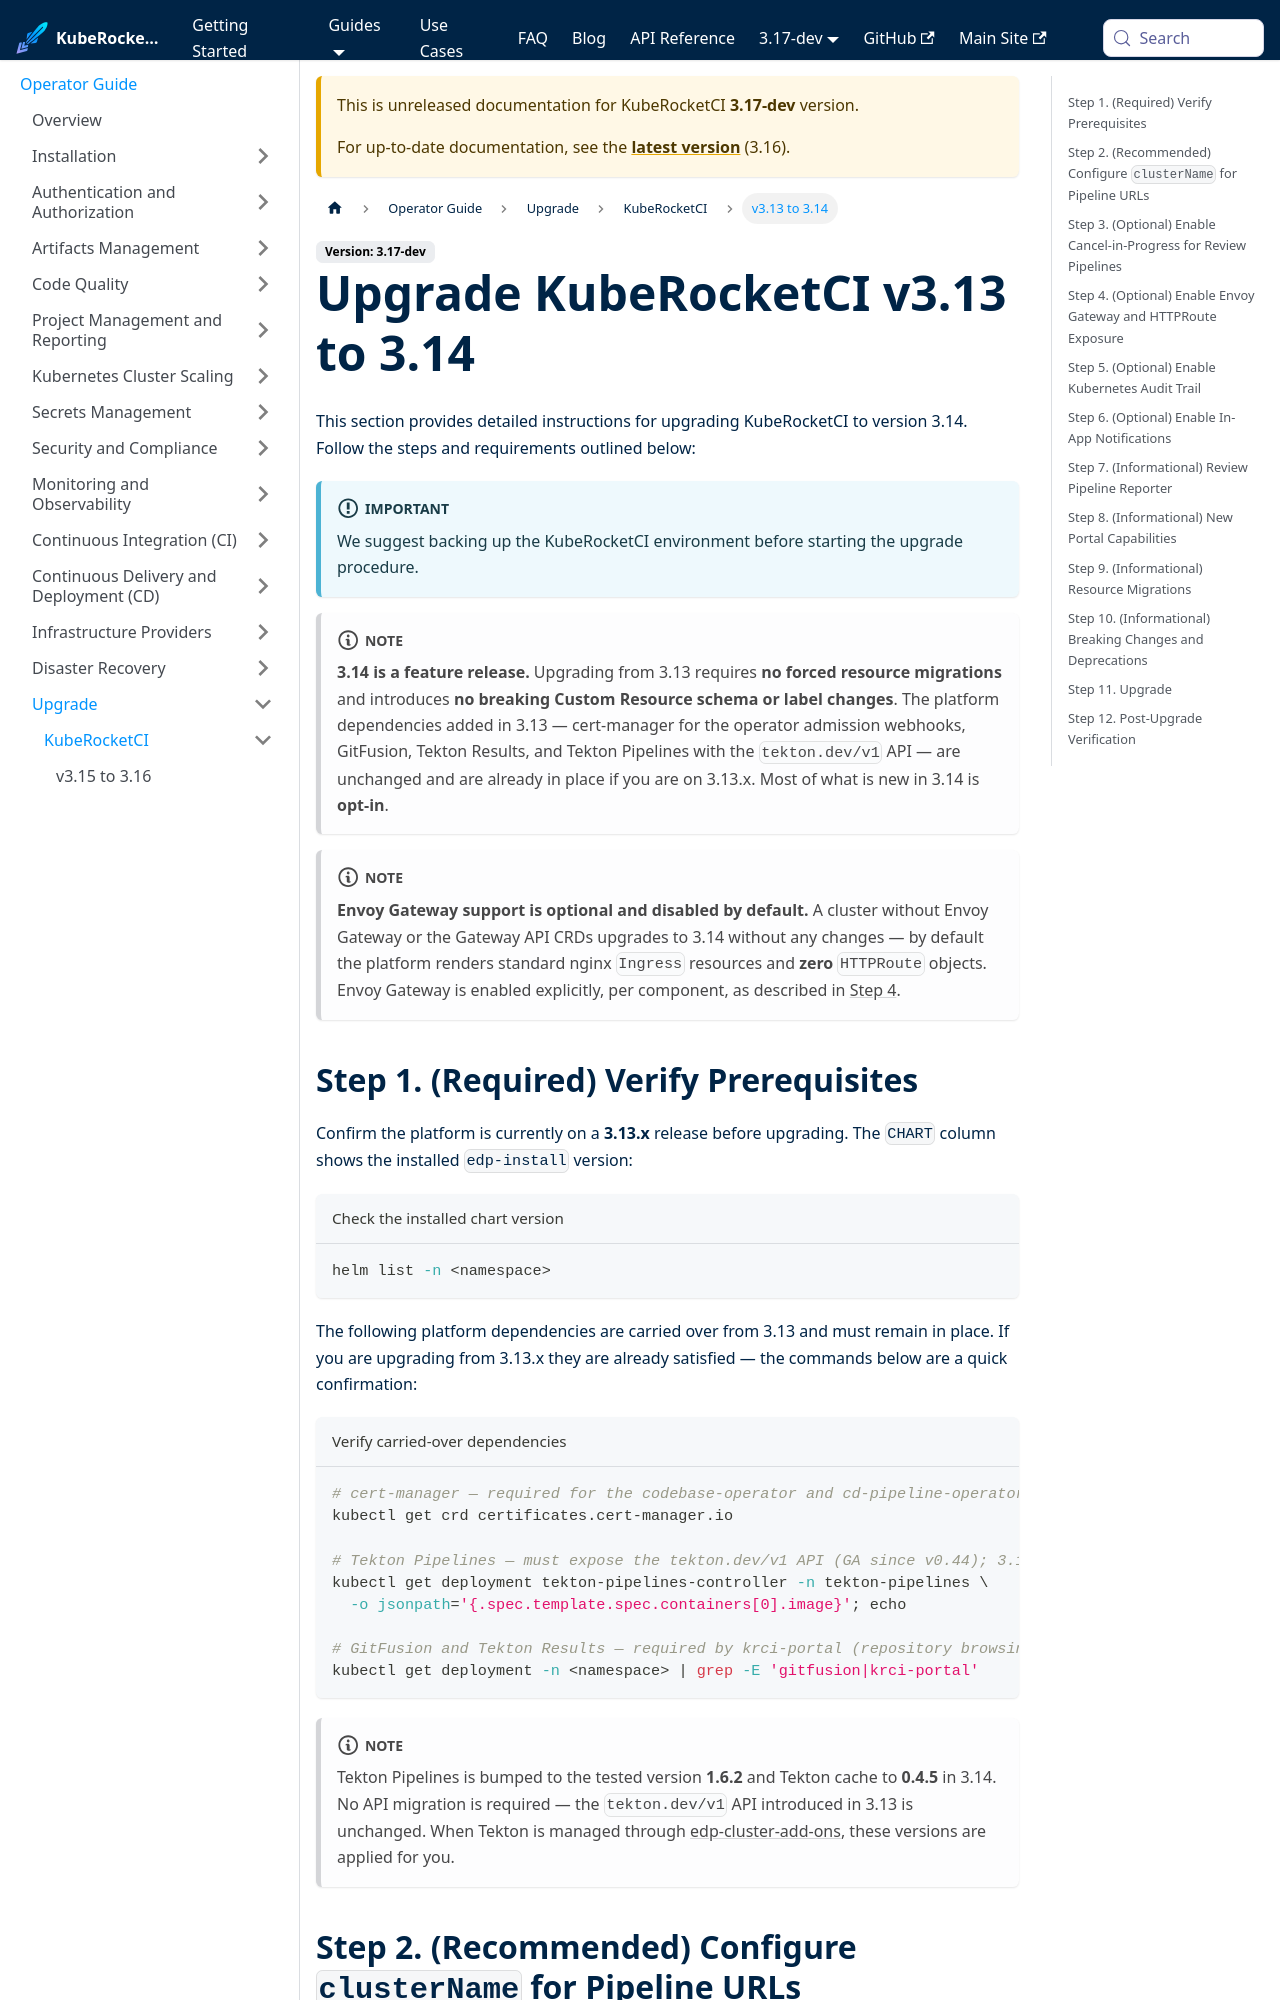

repository: KubeRocketCI/docs · page: docs/next/operator-guide/upgrade/upgrade-krci-3.14.html · generator: docusaurus

---
title: "Upgrade KubeRocketCI v3.13 to 3.14"
description: "Guide on upgrading KubeRocketCI to version 3.14. Covers optional Envoy Gateway / HTTPRoute exposure, cancel-in-progress review pipelines, krci-audit, in-app notifications, the review pipeline reporter, clusterName configuration, and post-upgrade verification."
sidebar_label: "v3.13 to 3.14"
---
<!-- markdownlint-disable MD025 -->

import Tabs from '@theme/Tabs';
import TabItem from '@theme/TabItem';

# Upgrade KubeRocketCI v3.13 to 3.14

<head>
  <link rel="canonical" href="https://docs.kuberocketci.io/docs/operator-guide/upgrade/upgrade-krci-3.14" />
</head>

This section provides detailed instructions for upgrading KubeRocketCI to version 3.14. Follow the steps and requirements outlined below:

:::important
We suggest backing up the KubeRocketCI environment before starting the upgrade procedure.
:::

:::note
**3.14 is a feature release.** Upgrading from 3.13 requires **no forced resource migrations** and introduces **no breaking Custom Resource schema or label changes**. The platform dependencies added in 3.13 — cert-manager for the operator admission webhooks, GitFusion, Tekton Results, and Tekton Pipelines with the `tekton.dev/v1` API — are unchanged and are already in place if you are on 3.13.x. Most of what is new in 3.14 is **opt-in**.
:::

:::note
**Envoy Gateway support is optional and disabled by default.** A cluster without Envoy Gateway or the Gateway API CRDs upgrades to 3.14 without any changes — by default the platform renders standard nginx `Ingress` resources and **zero** `HTTPRoute` objects. Envoy Gateway is enabled explicitly, per component, as described in [Step 4](#step-4-optional-enable-envoy-gateway-and-httproute-exposure).
:::
